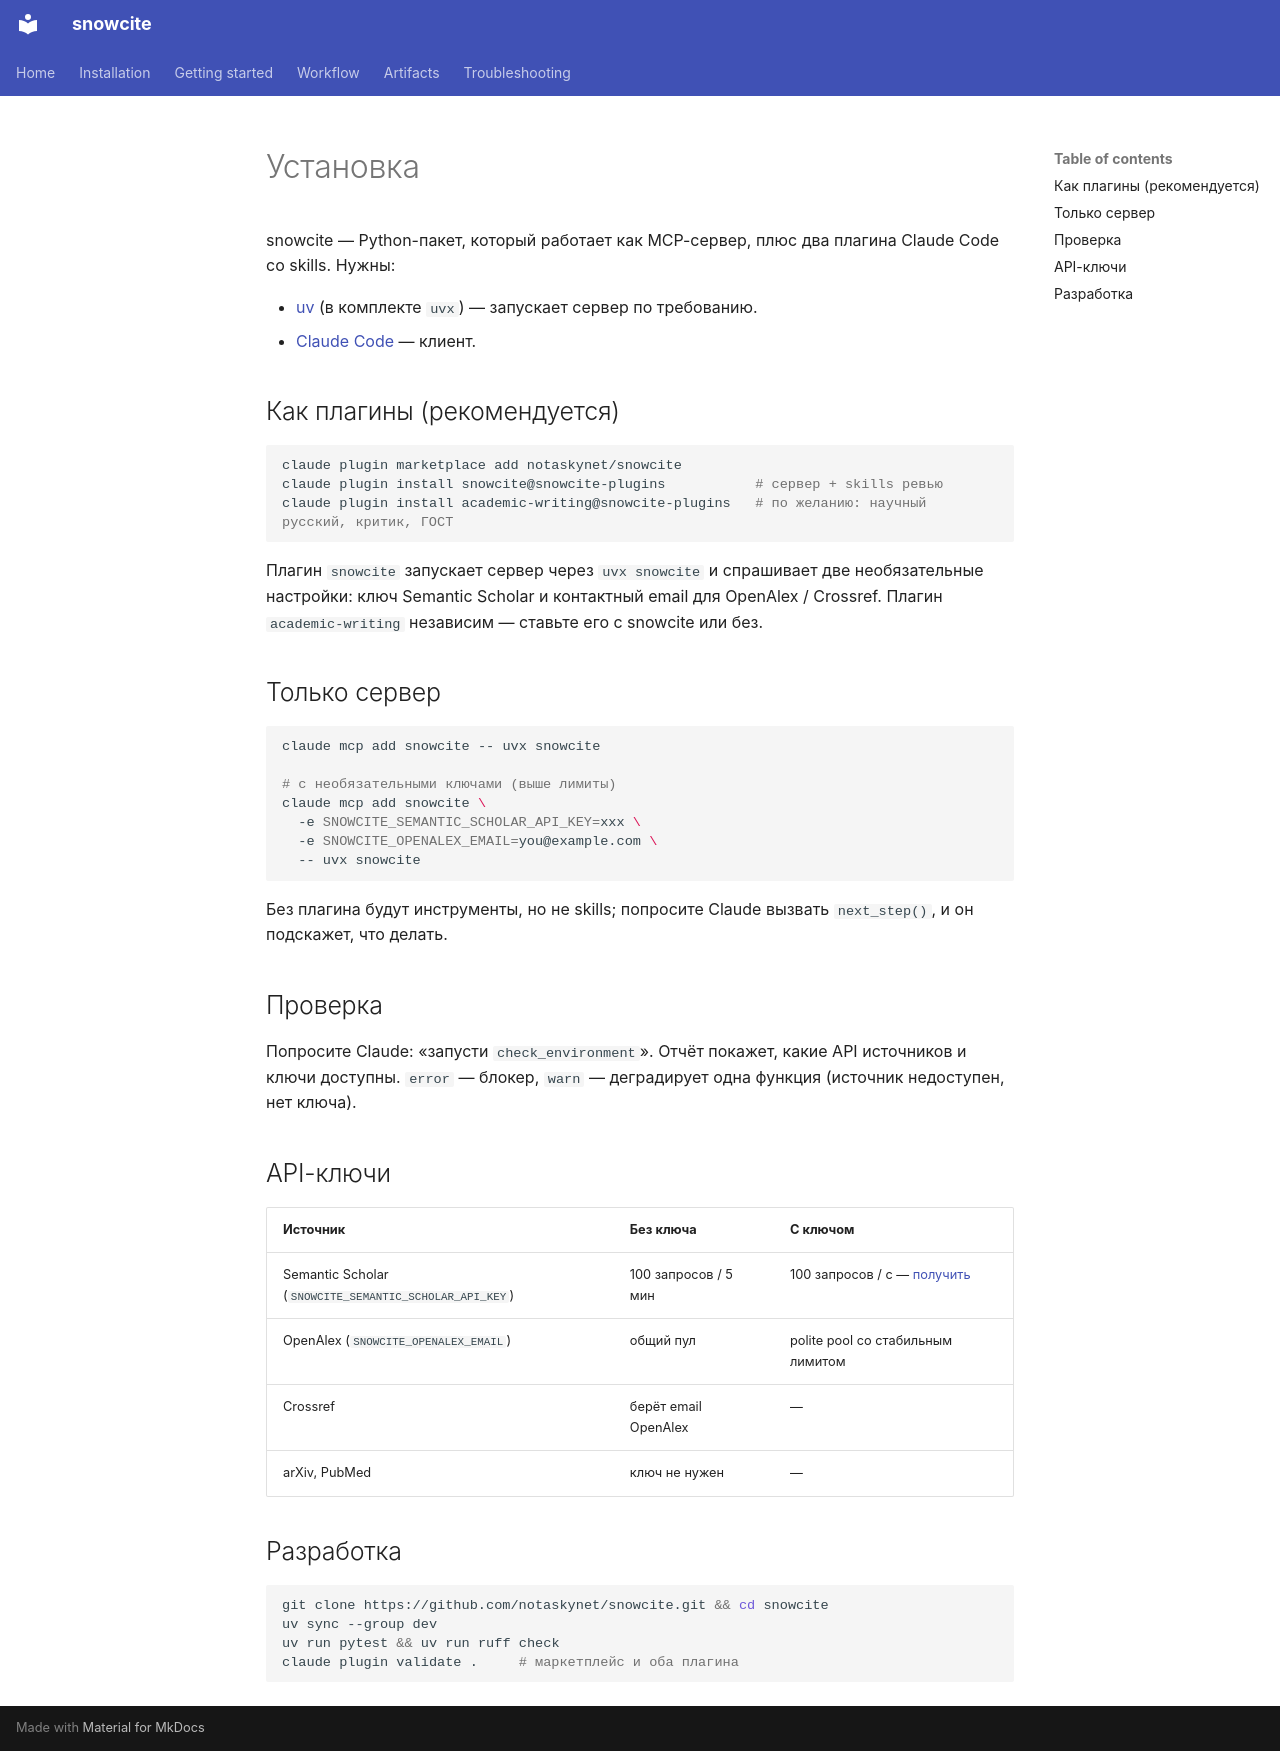

repository: notaskynet/snowcite · page: ru/installation/index.html · generator: mkdocs

# Установка

snowcite — Python-пакет, который работает как MCP-сервер, плюс два плагина Claude Code со skills. Нужны:

- [uv](https://docs.astral.sh/uv/) (в комплекте `uvx`) — запускает сервер по требованию.
- [Claude Code](https://claude.com/claude-code) — клиент.

## Как плагины (рекомендуется)

```bash
claude plugin marketplace add notaskynet/snowcite
claude plugin install snowcite@snowcite-plugins           # сервер + skills ревью
claude plugin install academic-writing@snowcite-plugins   # по желанию: научный русский, критик, ГОСТ
```

Плагин `snowcite` запускает сервер через `uvx snowcite` и спрашивает две необязательные настройки: ключ Semantic Scholar и контактный email для OpenAlex / Crossref. Плагин `academic-writing` независим — ставьте его с snowcite или без.

## Только сервер

```bash
claude mcp add snowcite -- uvx snowcite

# с необязательными ключами (выше лимиты)
claude mcp add snowcite \
  -e SNOWCITE_SEMANTIC_SCHOLAR_API_KEY=xxx \
  -e SNOWCITE_OPENALEX_EMAIL=you@example.com \
  -- uvx snowcite
```

Без плагина будут инструменты, но не skills; попросите Claude вызвать `next_step()`, и он подскажет, что делать.

## Проверка

Попросите Claude: «запусти `check_environment`». Отчёт покажет, какие API источников и ключи доступны. `error` — блокер, `warn` — деградирует одна функция (источник недоступен, нет ключа).

## API-ключи

| Источник | Без ключа | С ключом |
|---|---|---|
| Semantic Scholar (`SNOWCITE_SEMANTIC_SCHOLAR_API_KEY`) | 100 запросов / 5 мин | 100 запросов / с — [получить](https://www.semanticscholar.org/product/api) |
| OpenAlex (`SNOWCITE_OPENALEX_EMAIL`) | общий пул | polite pool со стабильным лимитом |
| Crossref | берёт email OpenAlex | — |
| arXiv, PubMed | ключ не нужен | — |

## Разработка

```bash
git clone https://github.com/notaskynet/snowcite.git && cd snowcite
uv sync --group dev
uv run pytest && uv run ruff check
claude plugin validate .     # маркетплейс и оба плагина
```
